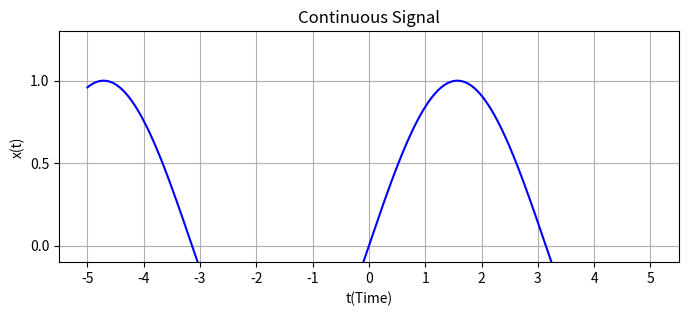
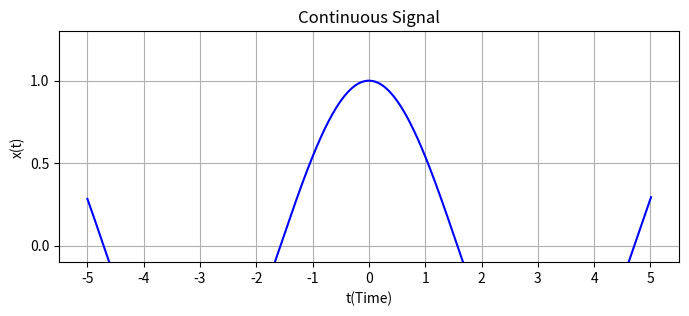

These charts were generated, in order, by the following Python code:
import numpy as np
import matplotlib.pyplot as plt


class ContinuousSignal:
    def __init__(self, func, INF: int):
        self.func = func
        self.INF = INF

    def shift(self, shift: int):
        return ContinuousSignal(lambda t: self.func(t - shift), self.INF)

    def add(self, other: "ContinuousSignal"):
        return ContinuousSignal(lambda t: self.func(t) + other.func(t), self.INF)

    def multiply(self, other: "ContinuousSignal"):
        return ContinuousSignal(lambda t: self.func(t) * other.func(t), self.INF)

    def multiply_constant_factor(self, scaler):
        return ContinuousSignal(lambda t: self.func(t) * scaler, self.INF)

    def plot(self, minheight=0, maxheight=1, y_tick_spacing=0.5, color="blue"):
        t = np.linspace(-self.INF, self.INF + 0.01, 1000)
        plt.figure(figsize=(8, 3))
        plt.xticks(np.arange(-self.INF, self.INF + 1, 1))
        plt.plot(t, self.func(t), color=color)
        plt.ylim([minheight - 0.1, maxheight + 0.3])
        plt.yticks(np.arange(0, maxheight + y_tick_spacing, y_tick_spacing))
        plt.title("Continuous Signal")
        plt.xlabel("t(Time)")
        plt.ylabel("x(t)")
        plt.grid(True)
        plt.show()

    def plot_multiple_signal(
        self,
        continuousSignals: list["ContinuousSignal"],
        title,
        supTitle,
        subplotTitles,
        rows,
        columns,
        saveTo,
        minheight=0,
        maxheight=1,
        y_tick_spacing=0.5,
        samePlot=False,
        label1="",
        label2="",
    ):
        t = np.linspace(-self.INF, self.INF + 0.01, 1000)
        reconstructed_signal = continuousSignals[len(continuousSignals) - 1]
        continuousSignals = continuousSignals[: len(continuousSignals) - 1]

        # Create a figure with multiple subplots (4 rows, 3 columns)
        fig, axs = plt.subplots(rows, columns, figsize=(10, 10))

        # Title for the entire figure
        fig.suptitle(supTitle, fontsize=16)

        # Plot the individual impulses δ/h[t-k▽] * x[t] * ▽
        row, col = 0, 0
        for continuousSignal, subplotTitle in zip(continuousSignals, subplotTitles):
            axs[row, col].set_xticks(np.arange(-self.INF, self.INF + 1, 1))
            axs[row, col].set_yticks(
                np.arange(0, maxheight + y_tick_spacing, y_tick_spacing)
            )
            if samePlot:
                axs[row, col].plot(t, continuousSignal.func(t), label=label1)
                axs[row, col].plot(t, self.func(t), color="red", label=label2)
            else:
                axs[row, col].plot(t, continuousSignal.func(t))
            axs[row, col].set_ylim([minheight, maxheight])
            axs[row, col].set_title(subplotTitle)
            axs[row, col].set_xlabel("t(Time)")
            axs[row, col].set_ylabel("x[t]")
            if samePlot:
                axs[row, col].legend()
            axs[row, col].grid(True)
            col += 1
            if col == columns:
                col = 0
                row += 1

        # Plot the sum of all impulse responses in the last subplot
        axs[row, col].set_xticks(np.arange(-self.INF, self.INF + 1, 1))
        axs[row, col].set_yticks(
            np.arange(0, maxheight + y_tick_spacing, y_tick_spacing)
        )
        if samePlot:
            axs[row, col].plot(t, reconstructed_signal.func(t), label=label1)
            axs[row, col].plot(t, self.func(t), color="red", label=label2)
        else:
            axs[row, col].plot(t, reconstructed_signal.func(t))
        axs[row, col].set_ylim([minheight, maxheight])
        axs[row, col].set_title(subplotTitles[len(subplotTitles) - 1])
        axs[row, col].set_xlabel("t(Time)")
        axs[row, col].set_ylabel("x[t]")
        if samePlot:
            axs[row, col].legend()
        axs[row, col].grid(True)

        # Adjust layout to prevent overlapping of plots
        plt.tight_layout()
        plt.subplots_adjust(top=0.9, bottom=0.1)

        # Add a caption below the figure
        fig.text(
            0.5,
            0.01,
            title,
            ha="center",
            fontsize=12,
        )

        # Save figure
        plt.savefig(saveTo)

        # Display the plot
        # plt.show()


if __name__ == "__main__":
    signal1 = ContinuousSignal(lambda t: np.sin(t), 5)
    signal2 = ContinuousSignal(lambda t: np.cos(t), 5)

    signal1.plot()
    signal2.plot()

    # signal1.shift(2).plot()
    # signal1.add(signal2).plot()
    # signal1.multiply(signal2).plot()
    # signal1.multiply_constant_factor(2).plot()

    # signal1.shift(2).plot()
    # signal1.add(signal2).plot()
    # signal1.multiply(signal2).plot()
    # signal1.multiply_constant_factor(2).plot()
